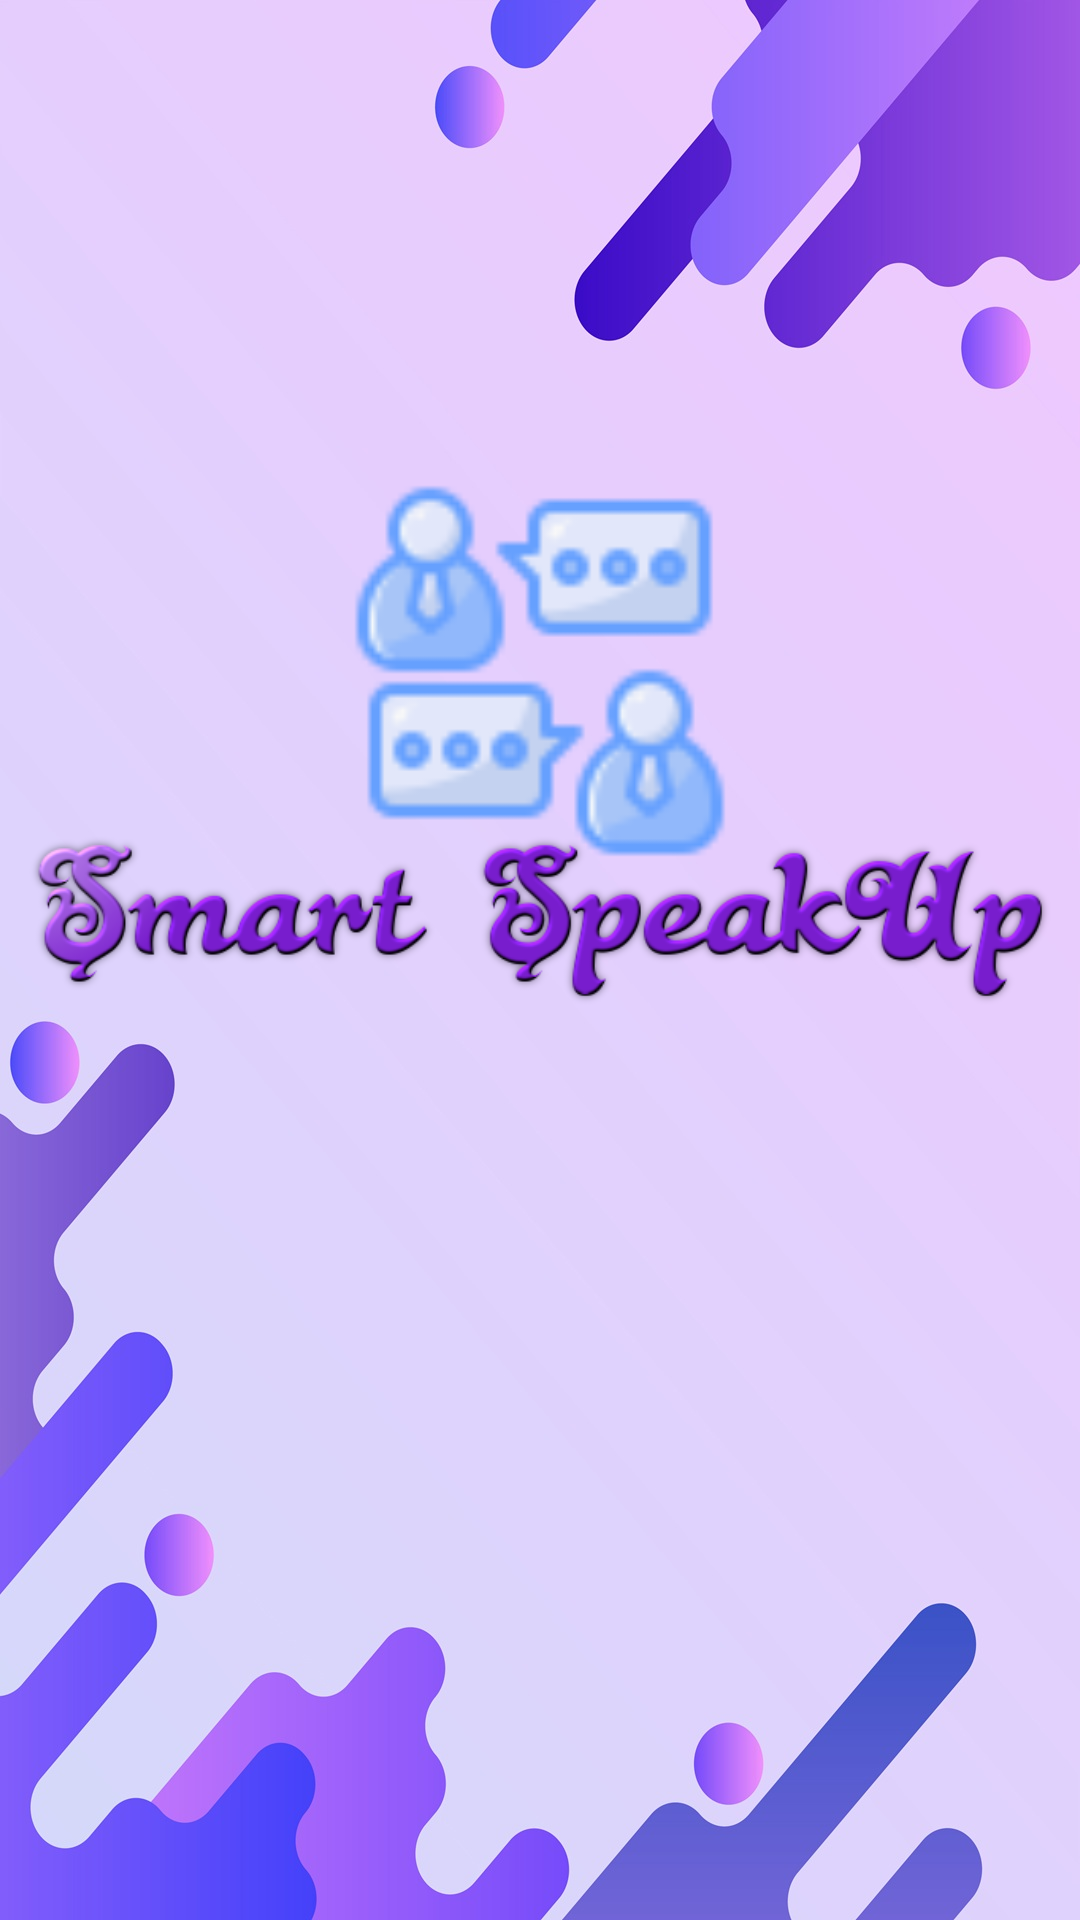

Here is an Android app screen rendered from its layout file. Give the layout XML and the strings, colors and styles it references.
<!-- AndroidManifest.xml: application theme AppTheme -->
<!-- res/layout/activity_splash_screen.xml -->
<?xml version="1.0" encoding="utf-8"?>
<androidx.constraintlayout.widget.ConstraintLayout
    xmlns:android="http://schemas.android.com/apk/res/android"
    xmlns:app="http://schemas.android.com/apk/res-auto"
    xmlns:tools="http://schemas.android.com/tools"
    android:id="@+id/main"
    android:layout_width="match_parent"
    android:layout_height="match_parent"
    tools:context=".SplashScreenActivity"
    android:background="@drawable/splash">


    <ImageView
        android:id="@+id/imgLogo"
        android:layout_width="154dp"
        android:layout_height="130dp"
        app:layout_constraintBottom_toBottomOf="parent"
        app:layout_constraintEnd_toEndOf="parent"
        app:layout_constraintStart_toStartOf="parent"
        app:layout_constraintTop_toTopOf="parent"
        app:layout_constraintVertical_bias="0.311"
        app:srcCompat="@drawable/interaction" />

    <ImageView
        android:id="@+id/imgText"
        android:layout_width="356dp"
        android:layout_height="65dp"
        app:layout_constraintBottom_toBottomOf="parent"
        app:layout_constraintEnd_toEndOf="parent"
        app:layout_constraintStart_toStartOf="parent"
        app:layout_constraintTop_toTopOf="parent"
        app:layout_constraintVertical_bias="0.477"
        app:srcCompat="@drawable/logotext" />

</androidx.constraintlayout.widget.ConstraintLayout>
<!-- resources referenced by this layout -->
<resources>
  <!-- drawable interaction: png bitmap (drawable, 3176 bytes) -->
  <!-- drawable logotext: png bitmap (drawable, 52894 bytes) -->
  <!-- drawable splash: jpg bitmap (drawable, 121830 bytes) -->
  <style name="AppTheme" parent="Theme.AppCompat.Light.NoActionBar">
          <item name="colorPrimaryDark">@color/colorPrimaryDark</item>
          <item name="colorPrimary">@color/colorPrimary</item>
          <item name="colorAccent">@color/colorAccent</item>
      </style>
  <color name="colorPrimaryDark">#3262C4</color>
  <color name="colorPrimary">#FC007E</color>
  <color name="colorAccent">#03A9F4</color>
</resources>
